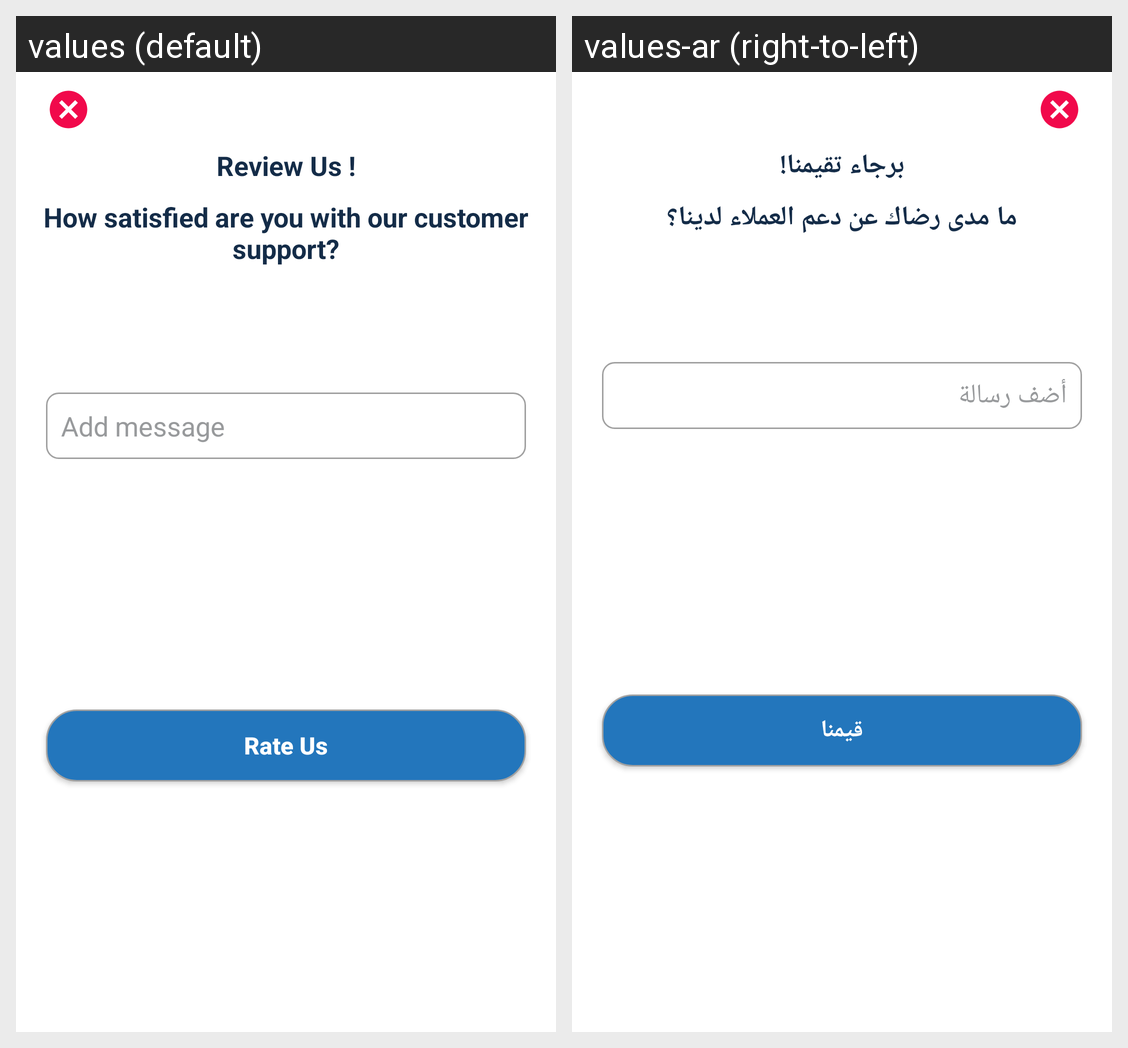

The same Android screen rendered under two of its app's locales, left to right. List the strings drawn on it with the default value and each locale's translation.
Android screen res/layout/dialog_rate.xml rendered under 2 locales, left to right: values (default), values-ar (right-to-left). Device: Nexus 5 (rendered at 1080×1920; each locale shown at half size, 540×960, under a caption strip naming it); theme AppTheme.
Strings drawn on this screen, with the default value and each locale's value (text and hints the layout hard-codes, and strings that could not be matched under every locale, appear in the picture but are not listed):

label_rate_rider
  values: Review Us !
  values-ar: برجاء تقيمنا!

label_rate_rider2
  values: How satisfied are you with our customer support?
  values-ar: ما مدى رضاك عن دعم العملاء لدينا؟

label_type_your_message_here
  values: Add message
  values-ar: أضف رسالة

label_submit
  values: Rate Us
  values-ar: قيمنا
